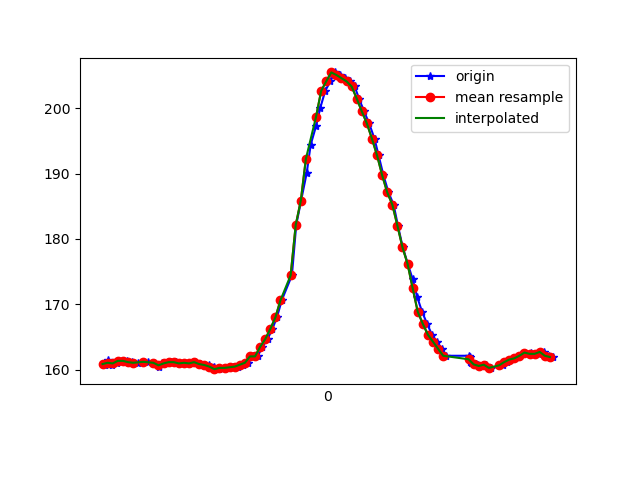

Values plotted in this chart, from the file beside it:
1617738069409, 433706091610091, 160.64453, -243.16406, -59.66797
1617738069416, 433706113615951, 161, -241.5, -60.45
1617738069420, 433706129731199, 161.4, -242.1, -59.96
1617738069438, 433706148654408, 160.6, -241.7, -59.96
1617738069458, 433706167760744, 160.9, -241.9, -59.18
1617738069477, 433706186836559, 161.3, -242, -59.57
1617738069496, 433706205881853, 161.3, -242.1, -60.25
1617738069517, 433706224866104, 161.1, -241.9, -59.18
1617738069538, 433706243880876, 161, -242.3, -59.96
1617738069560, 433706263170340, 161.2, -242.6, -59.57
1617738069577, 433706282215634, 161.1, -242, -59.57
1617738069603, 433706301230406, 161, -242, -58.98
1617738069624, 433706320550391, 160.4, -241.2, -59.28
1617738069634, 433706339626206, 160.9, -241.9, -59.96
1617738069648, 433706358732542, 160.9, -241.8, -59.28
1617738069669, 433706377777836, 161.1, -241.6, -58.98
1617738069689, 433706396823130, 161.1, -242.3, -58.59
1617738069706, 433706415868423, 160.9, -242.4, -58.69
1617738069724, 433706434944238, 161, -241.7, -58.59
1617738069748, 433706453959010, 160.9, -241.6, -58.98
1617738069765, 433706472973783, 161.1, -241.5, -59.18
1617738069782, 433706492019076, 160.8, -242.1, -58.89
1617738069801, 433706511064370, 160.7, -241.9, -58.3
1617738069819, 433706530231749, 160.6, -241.5, -57.81
1617738069839, 433706549246521, 160.4, -241.3, -58.89
1617738069858, 433706568200251, 160.1, -242.1, -59.38
1617738069877, 433706587215023, 160.3, -242, -58.98
1617738069897, 433706606229795, 160.3, -241.3, -58.3
1617738069915, 433706625427696, 160.4, -241.3, -58.3
1617738069934, 433706644259340, 160.4, -241.3, -58.01
1617738069953, 433706663304634, 160.7, -241.4, -58.2
1617738069974, 433706682319406, 161, -240.6, -57.32
1617738069992, 433706701425742, 162, -240.3, -58.3
1617738070010, 433706720440515, 162, -240, -58.2
1617738070029, 433706739546851, 163.5, -238.8, -58.3
1617738070049, 433706758470059, 164.6, -238.3, -58.2
1617738070068, 433706777576395, 166.2, -237, -58.59
1617738070086, 433706796560646, 168, -236.1, -58.98
1617738070105, 433706815605940, 170.6, -233.5, -58.01
1617738070145, 433706853788091, 174.4, -232.1, -58.3
1617738070162, 433706872772342, 182.1, -229.1, -58.69
1617738070181, 433706891848157, 185.8, -227.9, -58.5
1617738070203, 433706910893451, 190, -226.9, -58.89
1617738070219, 433706929908223, 194.4, -225.7, -59.28
1617738070240, 433706948984038, 197.3, -225.1, -58.69
1617738070257, 433706968029332, 200.1, -223.9, -58.98
1617738070276, 433706986983061, 202.6, -223.8, -59.38
1617738070296, 433707006089397, 204.1, -223.6, -60.45
1617738070314, 433707025073648, 205.5, -223.8, -61.04
1617738070336, 433707044179985, 205.1, -224.2, -61.33
1617738070354, 433707063255800, 204.6, -224.7, -61.13
1617738070374, 433707082270572, 204.1, -224.9, -62.5
1617738070392, 433707101346387, 203.3, -224.4, -61.82
1617738070409, 433707120361159, 201.5, -224.6, -62.4
1617738070429, 433707139406453, 199.5, -225.0, -61.62
1617738070449, 433707158482268, 197.7, -225.5, -62.5
1617738070470, 433707177527561, 195.3, -226.9, -61.82
1617738070486, 433707196572855, 192.8, -229.5, -63.09
1617738070505, 433707215618149, 189.7, -229.9, -63.87
1617738070525, 433707234663442, 187.1, -231.6, -64.45
1617738070545, 433707253678214, 185.3, -232.7, -64.55
... 32 more rows
